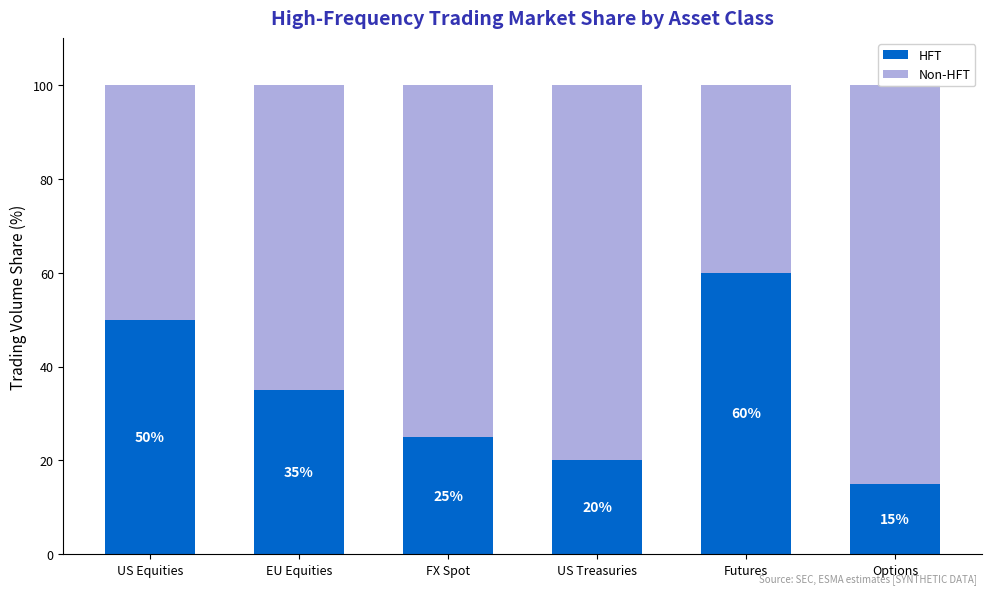

Python code for this plot: (Note: this script raises an exception after producing the figure.)
"""
HFT Market Share by Asset Class
Shows high-frequency trading penetration

Output: hft_market_share.pdf
Module: module_04_traditional
Lesson: 40 - Electronic Trading
"""

from pathlib import Path
import matplotlib.pyplot as plt
import numpy as np

plt.rcParams.update({
    'font.size': 10,
    'axes.labelsize': 10,
    'axes.titlesize': 11,
    'xtick.labelsize': 9,
    'ytick.labelsize': 9,
    'legend.fontsize': 9,
    'figure.figsize': (10, 6),
    'figure.dpi': 150
})

MLPURPLE = '#3333B2'
MLBLUE = '#0066CC'
MLORANGE = '#FF7F0E'
MLGREEN = '#2CA02C'

def create_chart():
    fig, ax = plt.subplots(figsize=(10, 6))

    # HFT share of trading volume by asset class
    asset_classes = ['US Equities', 'EU Equities', 'FX Spot', 'US Treasuries', 'Futures', 'Options']
    hft_share = [50, 35, 25, 20, 60, 15]  # Percentage
    non_hft = [100 - x for x in hft_share]

    x = np.arange(len(asset_classes))
    width = 0.6

    ax.bar(x, hft_share, width, label='HFT', color=MLBLUE)
    ax.bar(x, non_hft, width, bottom=hft_share, label='Non-HFT', color=MLLAVENDER)

    # Add percentage labels
    for i, (hft, total) in enumerate(zip(hft_share, [100]*len(hft_share))):
        ax.text(i, hft/2, f'{hft}%', ha='center', va='center', fontsize=10,
                fontweight='bold', color='white')

    ax.set_ylabel('Trading Volume Share (%)', fontsize=11)
    ax.set_title('High-Frequency Trading Market Share by Asset Class', fontsize=14,
                 fontweight='bold', color=MLPURPLE, pad=10)

    ax.set_xticks(x)
    ax.set_xticklabels(asset_classes)
    ax.legend(loc='upper right', framealpha=0.9)
    ax.set_ylim(0, 110)

    ax.spines['top'].set_visible(False)
    ax.spines['right'].set_visible(False)

    fig.text(0.98, 0.02, 'Source: SEC, ESMA estimates [SYNTHETIC DATA]',
             fontsize=7, color='#999999', ha='right', style='italic')

    plt.tight_layout()

    output_path = Path(__file__).parent / 'hft_market_share.pdf'
    plt.savefig(output_path, format='pdf', dpi=300, bbox_inches='tight')
    plt.close()
    print(f"Chart saved to: {output_path}")
    return output_path

MLLAVENDER = '#ADADE0'

if __name__ == '__main__':
    create_chart()
